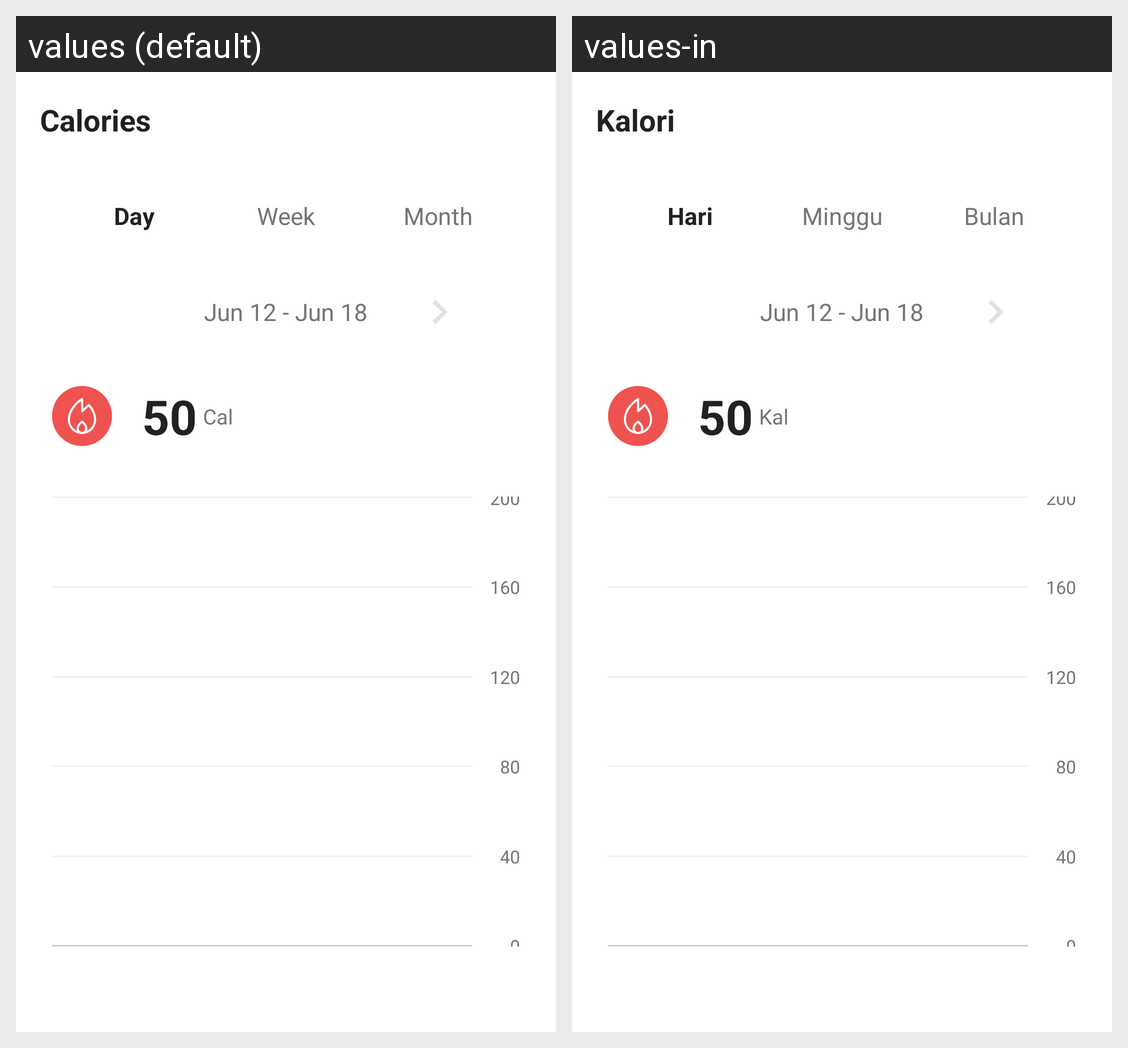

This grid shows one Android layout under two languages. Give, for every string resource on the screen, its name, the default text and each shown locale's text.
Android screen res/layout/activity_calorie_detail.xml rendered under 2 locales, left to right: values (default), values-in. Device: Nexus 5 (rendered at 1080×1920; each locale shown at half size, 540×960, under a caption strip naming it); theme Theme.SmartBite.
Strings drawn on this screen, with the default value and each locale's value (text and hints the layout hard-codes, and strings that could not be matched under every locale, appear in the picture but are not listed):

calories_title
  values: Calories
  values-in: Kalori

tab_day
  values: Day
  values-in: Hari

tab_week
  values: Week
  values-in: Minggu

tab_month
  values: Month
  values-in: Bulan

calories_unit
  values: Cal
  values-in: Kal
